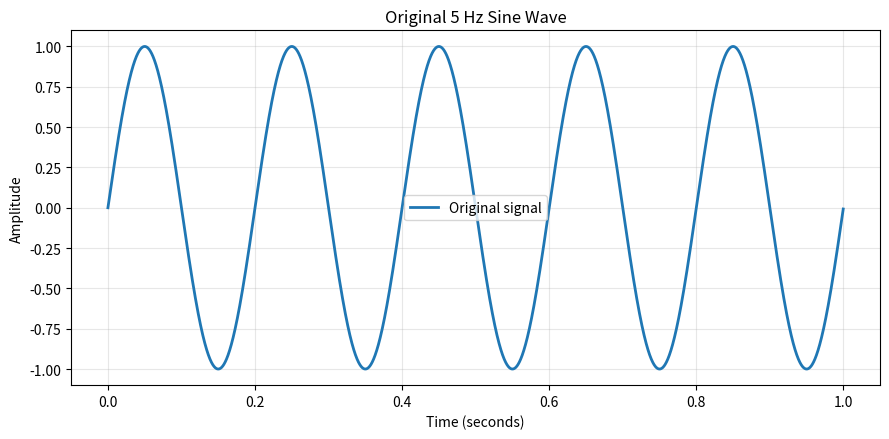
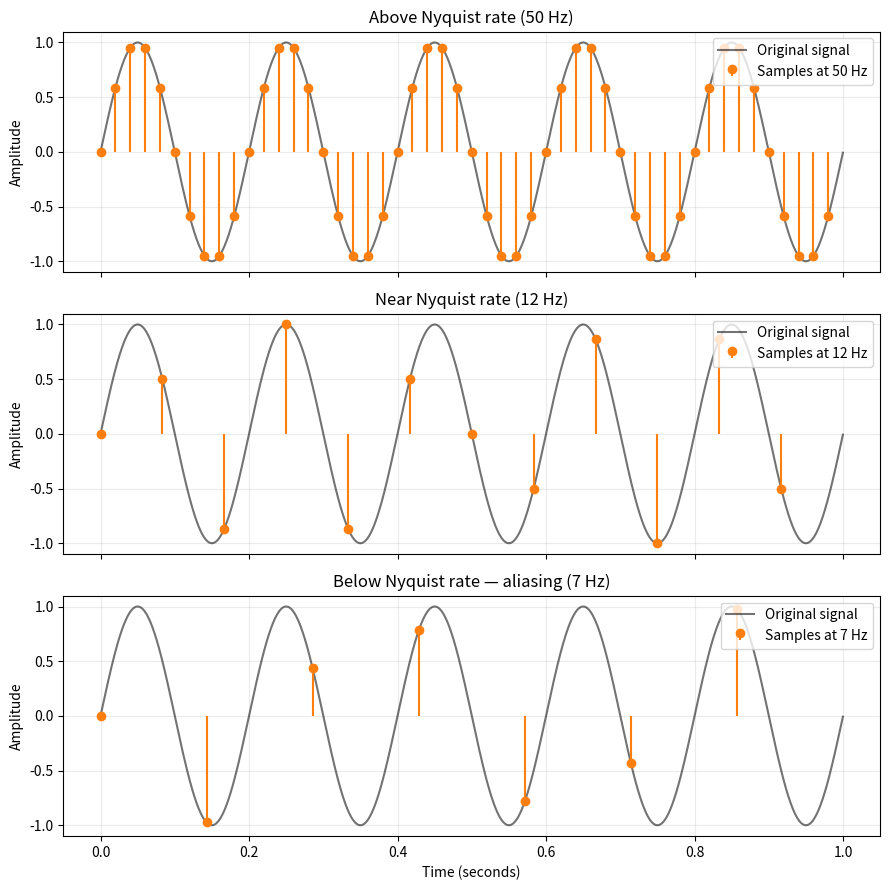
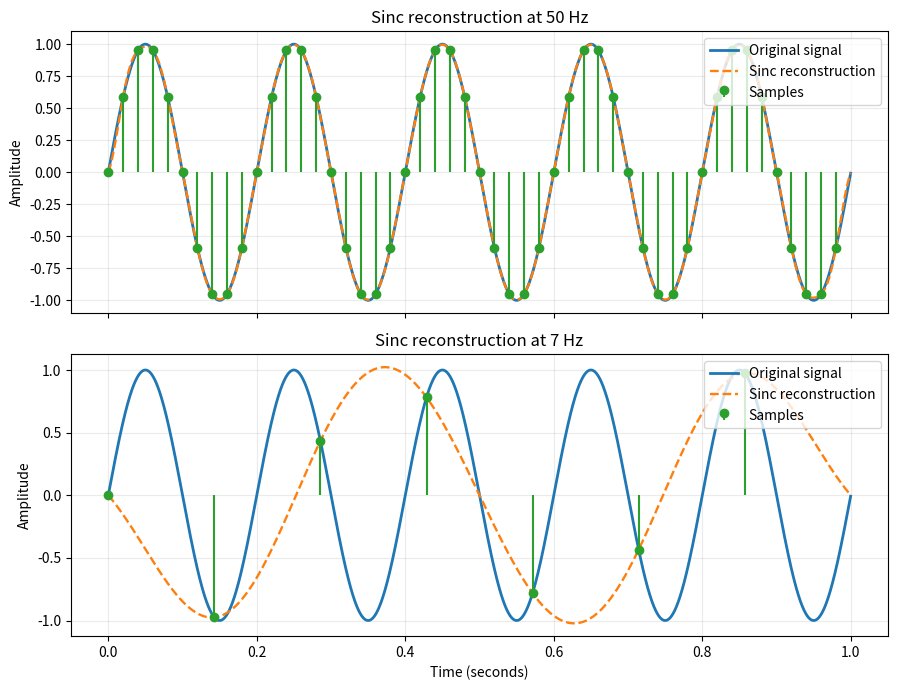
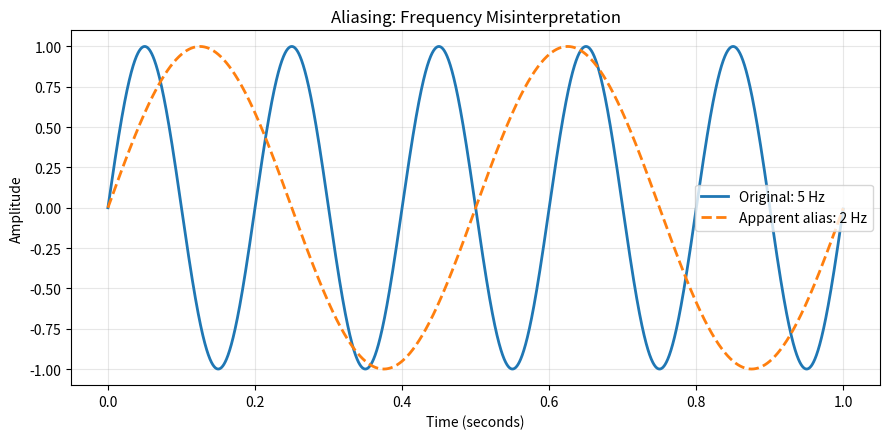

Recreate these plots in Python, in order.
"""
Sampling Theorem and Aliasing Simulation
Course: Signals and Systems

Requirements:
    pip install numpy matplotlib

Run:
    python sampling_simulation.py

This program:
1. Generates a 5 Hz sine wave.
2. Samples it at 50 Hz, 12 Hz and 7 Hz.
3. Demonstrates the Nyquist criterion and aliasing.
4. Performs ideal sinc interpolation for visualization.
5. Saves four figures in a folder named 'figures'.
"""
import os
import numpy as np
import matplotlib.pyplot as plt

AMPLITUDE = 1.0
SIGNAL_FREQUENCY = 5.0       # Hz
DURATION = 1.0               # seconds
SAMPLE_RATES = [50.0, 12.0, 7.0]
OUTPUT_DIR = "figures"

def continuous_signal(time):
    """Return x(t) = A sin(2*pi*f*t)."""
    return AMPLITUDE * np.sin(2 * np.pi * SIGNAL_FREQUENCY * time)

def sample_signal(sampling_frequency):
    """Generate discrete samples of the continuous sine wave."""
    sample_time = np.arange(0, DURATION, 1 / sampling_frequency)
    samples = continuous_signal(sample_time)
    return sample_time, samples

def ideal_sinc_reconstruction(sample_time, samples, sampling_frequency, time):
    """Reconstruct a band-limited signal using ideal sinc interpolation."""
    return np.sum(
        samples[:, None] *
        np.sinc(sampling_frequency * (time[None, :] - sample_time[:, None])),
        axis=0
    )

def main():
    os.makedirs(OUTPUT_DIR, exist_ok=True)
    time = np.linspace(0, DURATION, 4000, endpoint=False)
    original = continuous_signal(time)
    nyquist_rate = 2 * SIGNAL_FREQUENCY

    print("SAMPLING THEOREM AND ALIASING")
    print(f"Signal frequency: {SIGNAL_FREQUENCY:.2f} Hz")
    print(f"Nyquist rate: {nyquist_rate:.2f} Hz")
    for fs in SAMPLE_RATES:
        status = "Satisfies Nyquist criterion" if fs > nyquist_rate else "Aliasing may occur"
        print(f"Sampling frequency = {fs:.2f} Hz -> {status}")

    # Figure 1: original signal
    plt.figure(figsize=(9, 4.5))
    plt.plot(time, original, linewidth=2, label="Original signal")
    plt.title("Original 5 Hz Sine Wave")
    plt.xlabel("Time (seconds)")
    plt.ylabel("Amplitude")
    plt.grid(True, alpha=0.3)
    plt.legend()
    plt.tight_layout()
    plt.savefig(os.path.join(OUTPUT_DIR, "01_original_signal.png"), dpi=180)
    plt.close()

    # Figure 2: sampling comparison
    fig, axes = plt.subplots(3, 1, figsize=(9, 9), sharex=True)
    labels = ["Above Nyquist rate", "Near Nyquist rate", "Below Nyquist rate — aliasing"]
    for ax, fs, label in zip(axes, SAMPLE_RATES, labels):
        sample_time, samples = sample_signal(fs)
        ax.plot(time, original, color="black", alpha=0.55, label="Original signal")
        ax.stem(sample_time, samples, linefmt="C1-", markerfmt="C1o",
                basefmt=" ", label=f"Samples at {fs:g} Hz")
        ax.set_title(f"{label} ({fs:g} Hz)")
        ax.set_ylabel("Amplitude")
        ax.grid(True, alpha=0.25)
        ax.legend(loc="upper right")
    axes[-1].set_xlabel("Time (seconds)")
    fig.tight_layout()
    fig.savefig(os.path.join(OUTPUT_DIR, "02_sampling_comparison.png"), dpi=180)
    plt.close(fig)

    # Figure 3: sinc reconstruction comparison
    fig, axes = plt.subplots(2, 1, figsize=(9, 7), sharex=True)
    for ax, fs in zip(axes, [50.0, 7.0]):
        sample_time, samples = sample_signal(fs)
        reconstructed = ideal_sinc_reconstruction(sample_time, samples, fs, time)
        ax.plot(time, original, linewidth=2, label="Original signal")
        ax.plot(time, reconstructed, "--", linewidth=1.7, label="Sinc reconstruction")
        ax.stem(sample_time, samples, linefmt="C2-", markerfmt="C2o",
                basefmt=" ", label="Samples")
        ax.set_title(f"Sinc reconstruction at {fs:g} Hz")
        ax.set_ylabel("Amplitude")
        ax.grid(True, alpha=0.25)
        ax.legend(loc="upper right")
    axes[-1].set_xlabel("Time (seconds)")
    fig.tight_layout()
    fig.savefig(os.path.join(OUTPUT_DIR, "03_reconstruction.png"), dpi=180)
    plt.close(fig)

    # Figure 4: alias frequency
    fs = 7.0
    alias_frequency = abs(SIGNAL_FREQUENCY - round(SIGNAL_FREQUENCY / fs) * fs)
    plt.figure(figsize=(9, 4.5))
    plt.plot(time, original, linewidth=2, label=f"Original: {SIGNAL_FREQUENCY:g} Hz")
    plt.plot(time, np.sin(2*np.pi*alias_frequency*time), "--", linewidth=2,
             label=f"Apparent alias: {alias_frequency:g} Hz")
    plt.title("Aliasing: Frequency Misinterpretation")
    plt.xlabel("Time (seconds)")
    plt.ylabel("Amplitude")
    plt.grid(True, alpha=0.3)
    plt.legend()
    plt.tight_layout()
    plt.savefig(os.path.join(OUTPUT_DIR, "04_alias_frequency.png"), dpi=180)
    plt.close()

    print(f"\nFour figures saved in: {OUTPUT_DIR}/")
    print("Simulation completed successfully.")

if __name__ == "__main__":
    main()
